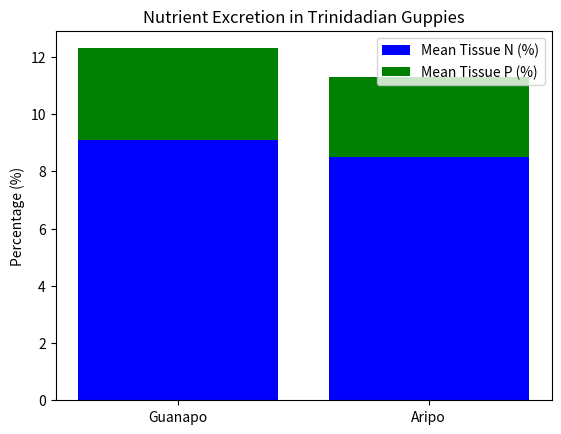

Python code for this plot:
import pandas as pd
import matplotlib.pyplot as plt

data = {'Site': ['Guanapo', 'Aripo'], 'Mean Tissue N (%)': [9.1, 8.5], 'Mean Tissue P (%)': [3.2, 2.8]}
df = pd.DataFrame(data)

plt.bar(df['Site'], df['Mean Tissue N (%)'], color='blue', label='Mean Tissue N (%)')
plt.bar(df['Site'], df['Mean Tissue P (%)'], color='green', label='Mean Tissue P (%)', bottom=df['Mean Tissue N (%)'])
plt.title('Nutrient Excretion in Trinidadian Guppies')
plt.ylabel('Percentage (%)')
plt.legend()
plt.show()